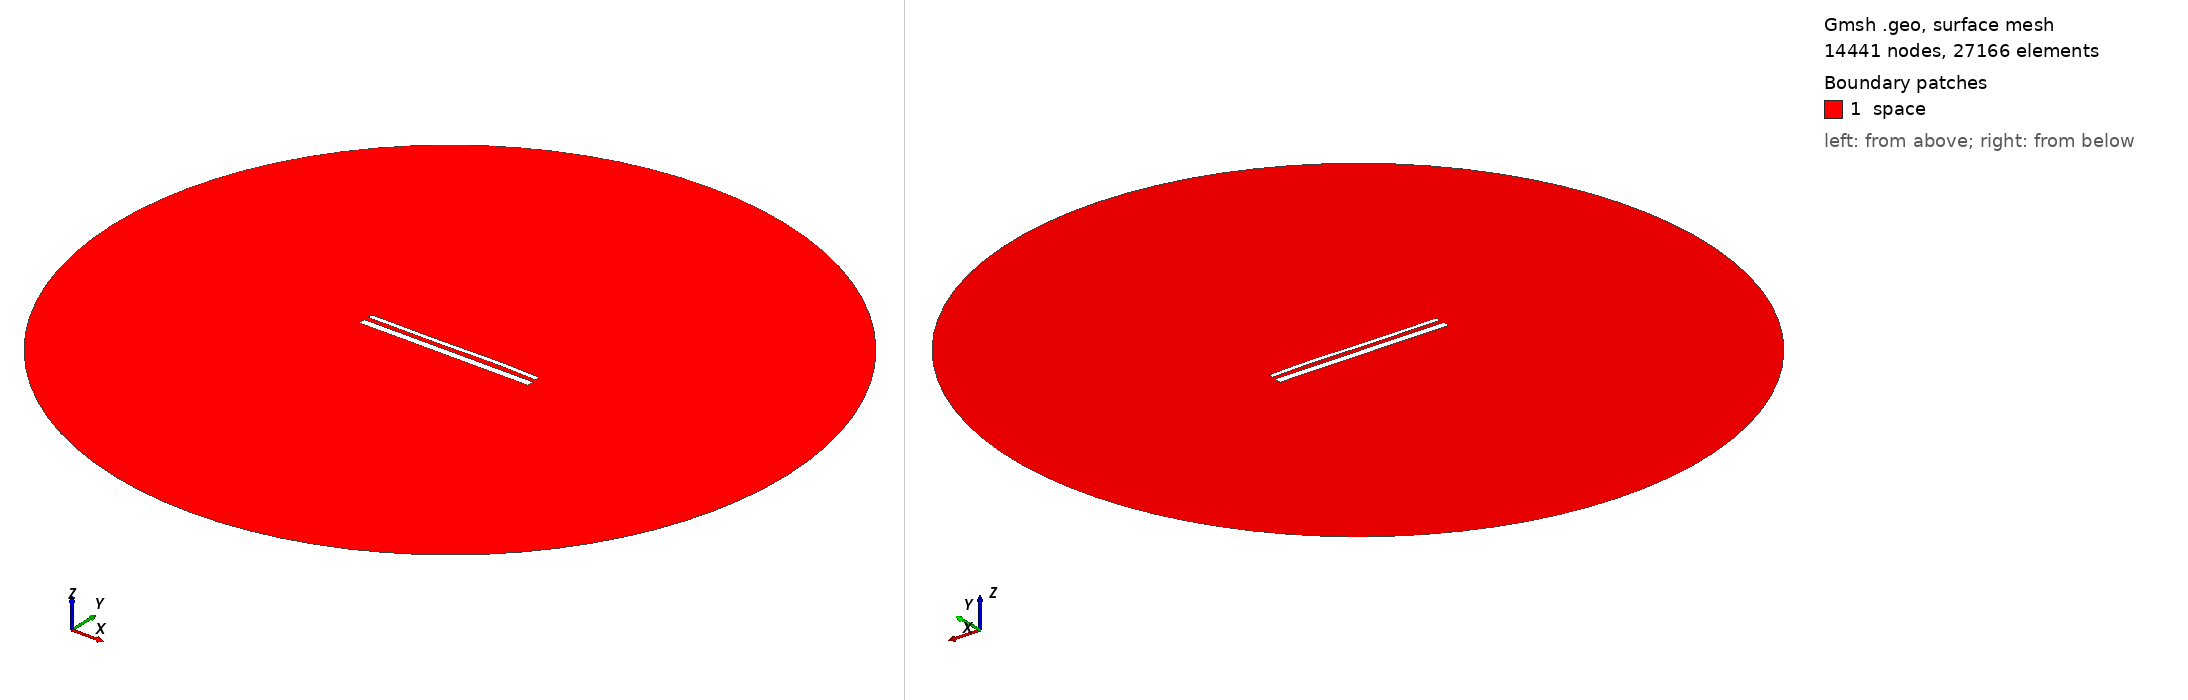

Gmsh geometry script, surface-meshed: 14441 nodes, 27166 surface elements. Boundary patches (legend numbers): 1 space. Left view from above one corner, right view from below the opposite corner. Legend entries are the model's physical surfaces. The drawing asked Gmsh for element sizes between 1% and 20% of the model's largest extent; the script's own settings can give other sizes.

=== 15454.geo (drawn) ===
//---------------------------------------
// Geometry kernel
//---------------------------------------

SetFactory("OpenCASCADE");



//---------------------------------------
// Parameters of the geometry
//---------------------------------------

// Overetch of the upper plate
overetch = 0.5;

// Distance between the plates
distance = 2.5;

// Discretization over the x axis (for the deformation)
nx = 50; 

// Length of the plate
L = 100 - overetch; 

// Number of modes
n = 4; 

// 1st mode coefficient
coeff(1) = 0.07499999999999998;
beta(1) = 0.596864 * 3.1415926535 / L;

// 2nd mode coefficient
coeff(2) = 0.07499999999999998;
beta(2) = 1.49418 * 3.1415926535 / L;

// 3rd mode coefficient
coeff(3) = -0.15;
beta(3) = 2.50025 * 3.1415926535 / L;

// 4th mode coefficient
coeff(4) = 0.07499999999999998;
beta(4) = 3.49999 * 3.1415926535 / L;



//---------------------------------------
// Upper plate (deformed rectangle)
//---------------------------------------

// Coordiantes of the upper plate
xmin = -50;
xmax = 50 - overetch;

// Height of the upper plate
yheight = 4 - 2 * overetch;

// Indexes of the points
UpperID[] = {};
LowerID[] = {};
LeftID[] = {};
RightID[] = {};

// Point index
p = 1;

// Horizontal edges
For i In {1:nx}
    x = xmin + (i-1)*(xmax - xmin)/(nx-1);

    y_bottom = distance / 2 + overetch;
    For j In {1:n}
        C = (Cosh(beta(j)*L) + Cos(beta(j)*L)) / (Sinh(beta(j)*L) + Sin(beta(j)*L));
        y_bottom  = y_bottom + coeff(j) * (Cosh(beta(j)*(x+50)) - Cos(beta(j)*(x+50)) - C * (Sinh(beta(j)*(x+50)) - Sin(beta(j)*(x+50))));
    EndFor

    y_top = y_bottom + yheight;

    Point(p) = {x, y_top, 0, 1.0};
    UpperID[i] = p;
    p = p + 1;

    Point(p) = {x, y_bottom, 0, 1.0};
    LowerID[i] = p;
    p = p + 1;
EndFor

// Create point lists
UpperPts[] = {}; LowerPts[] = {};
For i In {1:nx}
  UpperPts[] += {UpperID[i]};
  LowerPts[] += {LowerID[i]};
EndFor

// Build splines
Spline(1) = {UpperPts[]};
Spline(2) = {LowerPts[]};
Line(3) = {LowerPts[nx-1], UpperPts[nx-1]};
Line(4) = {LowerPts[0], UpperPts[0]};

// Build the plane surface
Curve Loop(1) = {2, 3, -1, -4};
Plane Surface(1) = {1};



//---------------------------------------
// Lower plate (rectangle)
//---------------------------------------

// Vertices
Point(1001) = {-50, -1, 0, 1.0};
Point(1002) = { 50, -1, 0, 1.0};
Point(1003) = { 50,  -5, 0, 1.0};
Point(1004) = {-50,  -5, 0, 1.0};

// Edges
Line(5) = {1001, 1002};
Line(6) = {1002, 1003};
Line(7) = {1003, 1004};
Line(8) = {1004, 1001};

// Plane surface
Line Loop(2) = {5, 6, 7, 8};
Plane Surface(2) = {2}; 



//---------------------------------------
// Outer (fictious) boundary
//---------------------------------------

// Points
Point(1005) = {0, 0, 0};       // Center
Point(1006) = {200, 0, 0};     // Start point
Point(1007) = {0, 200, 0};     // 90 degrees
Point(1008) = {-200, 0, 0};    // 180 degrees
Point(1009) = {0, -200, 0};    // 270 degrees

// Circle arcs (each needs start, center, end)
Circle(9) = {1006, 1005, 1007};
Circle(10) = {1007, 1005, 1008};
Circle(11) = {1008, 1005, 1009};
Circle(12) = {1009, 1005, 1006};

// Plane surface for the entire domain
Curve Loop(3) = {9, 10, 11, 12};
Surface(3) = {3};

// Subtract the plates from the whole domain to obtain the actual domain where we want to solve the equations
BooleanDifference{ Surface{3}; Delete; }{ Surface{1}; Surface{2}; Delete; }




//---------------------------------------
// Transfinite Lines/Curves
//---------------------------------------

// Set the number of points on the boundaries
r = 7;

// Plates
Transfinite Curve {1, 2} = 50*r Using Progression 1;
Transfinite Curve {3, 4} = 2*r Using Progression 1;
Transfinite Line {5, 7} = 50*r Using Progression 1;
Transfinite Line {6, 8} = 2*r Using Progression 1;

// Outer boundary
Transfinite Line {9, 10, 11, 12} = 20 Using Progression 1;



//---------------------------------------
// Physical groups
//---------------------------------------                

// Physical curves (boundaries)
Physical Line("force_segment", 10) = {2};
Physical Line("upper_plate", 11) = {1, 3, 4};
Physical Line("lower_plate", 12) = {5, 6, 7, 8};
Physical Line("boundary", 20) = {9, 10, 11, 12};

// Physical Surfaces
Physical Surface("space", 30) = {3};



//---------------------------------------
// 6. Generate the Mesh
//---------------------------------------

// 2D mesh generation
Mesh 2;
